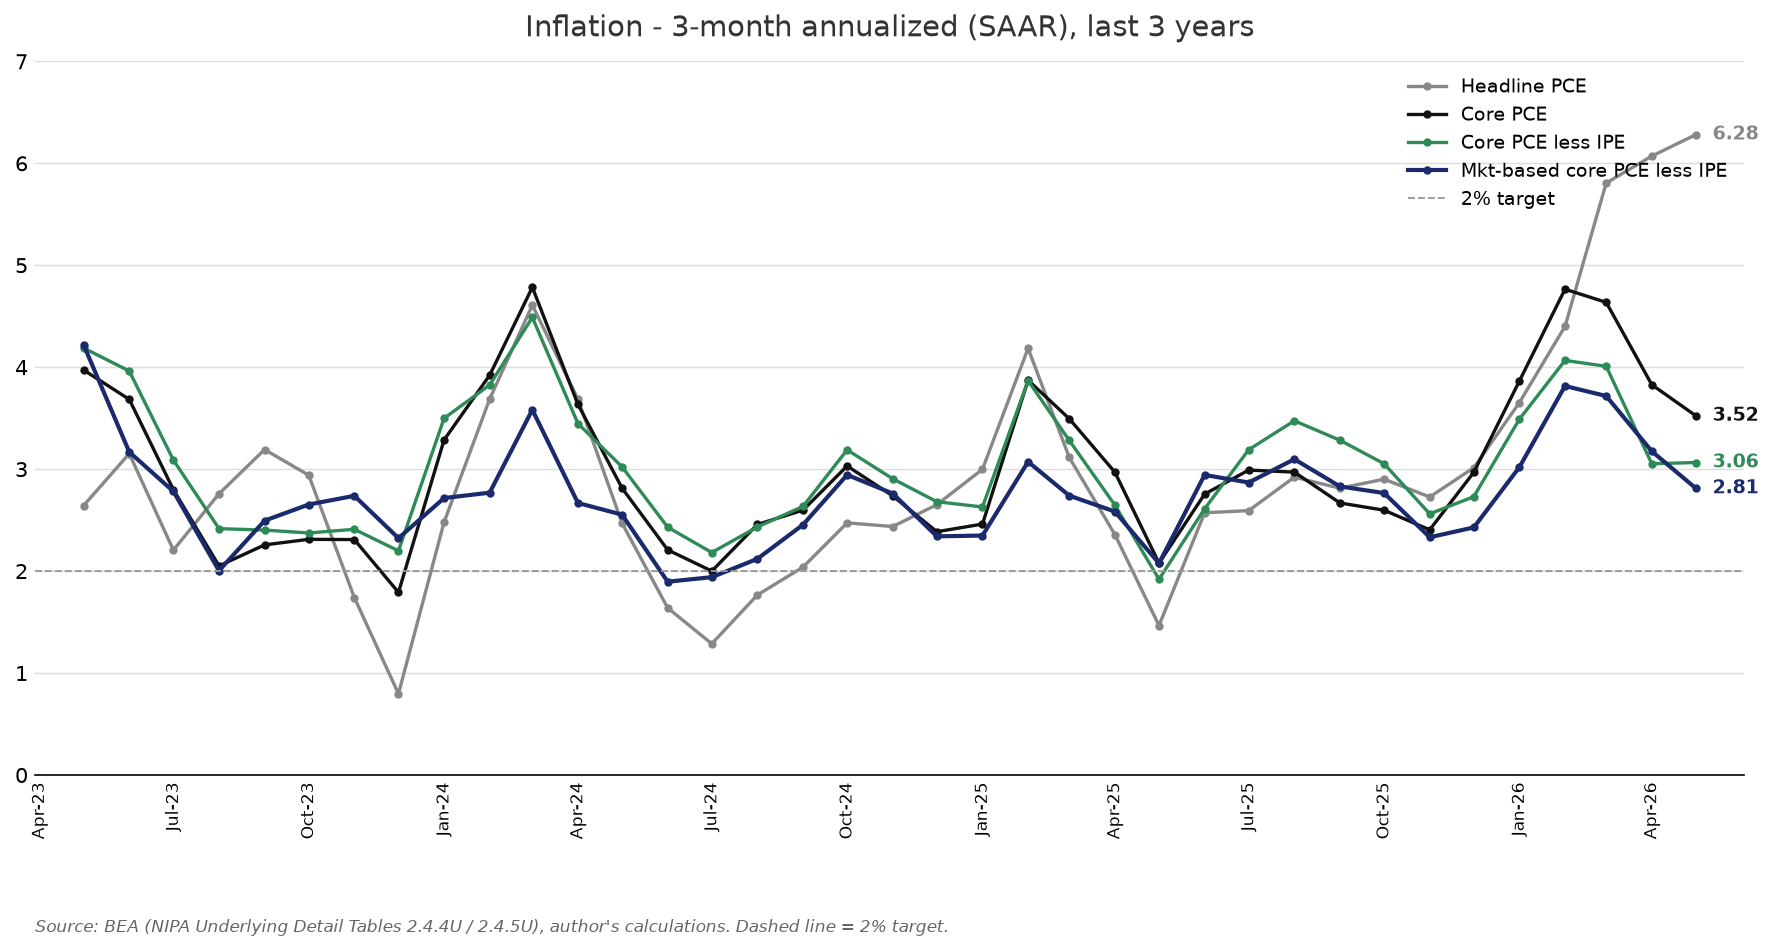

The file beside this chart, header and first rows:
date, Headline PCE, Core PCE, Core PCE less IPE, Mkt-based core PCE less IPE
2023-05-01, 2.643, 3.972, 4.188, 4.218
2023-06-01, 3.152, 3.684, 3.962, 3.168
2023-07-01, 2.206, 2.798, 3.089, 2.781
2023-08-01, 2.758, 2.051, 2.417, 2.004
2023-09-01, 3.192, 2.257, 2.402, 2.495
2023-10-01, 2.94, 2.312, 2.374, 2.653
2023-11-01, 1.741, 2.309, 2.41, 2.738
2023-12-01, 0.7963, 1.791, 2.199, 2.323
2024-01-01, 2.479, 3.287, 3.498, 2.716
2024-02-01, 3.688, 3.921, 3.826, 2.769
2024-03-01, 4.608, 4.784, 4.488, 3.582
2024-04-01, 3.686, 3.635, 3.447, 2.668
2024-05-01, 2.47, 2.814, 3.022, 2.553
2024-06-01, 1.639, 2.208, 2.43, 1.896
2024-07-01, 1.287, 2, 2.182, 1.94
2024-08-01, 1.766, 2.457, 2.433, 2.12
2024-09-01, 2.039, 2.598, 2.634, 2.455
2024-10-01, 2.473, 3.031, 3.189, 2.944
2024-11-01, 2.437, 2.737, 2.905, 2.761
2024-12-01, 2.652, 2.386, 2.68, 2.341
2025-01-01, 2.999, 2.461, 2.629, 2.349
2025-02-01, 4.185, 3.872, 3.868, 3.072
2025-03-01, 3.115, 3.494, 3.281, 2.74
2025-04-01, 2.358, 2.97, 2.647, 2.584
2025-05-01, 1.466, 2.078, 1.92, 2.076
2025-06-01, 2.572, 2.755, 2.611, 2.943
2025-07-01, 2.593, 2.991, 3.191, 2.869
2025-08-01, 2.921, 2.971, 3.474, 3.097
2025-09-01, 2.813, 2.668, 3.283, 2.83
2025-10-01, 2.901, 2.597, 3.053, 2.765
2025-11-01, 2.727, 2.405, 2.561, 2.332
2025-12-01, 3.014, 2.969, 2.73, 2.428
2026-01-01, 3.653, 3.865, 3.49, 3.02
2026-02-01, 4.4, 4.765, 4.066, 3.815
2026-03-01, 5.806, 4.636, 4.008, 3.717
2026-04-01, 6.07, 3.828, 3.053, 3.175
2026-05-01, 6.281, 3.523, 3.065, 2.811
